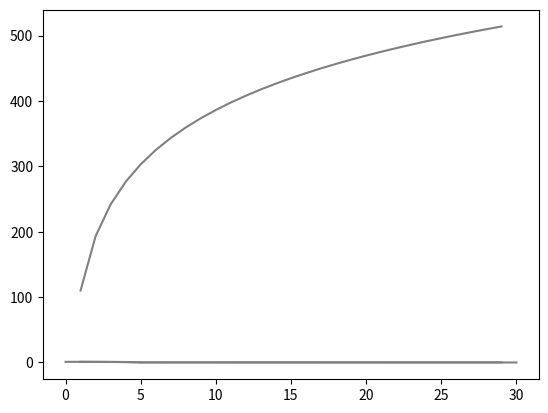

Python code for this plot:
import matplotlib.pyplot as plt
import numpy as np


graph_res_dec = [[0,1],[1,1],[2,0.95],[3,0.85],[4,0.65],[5,0.40],[6,0.01],[100,0]]

def resolution_estimation(graph, sample):
    
    val = 1

    for i in range(1, len(graph)): #skal ikke denne først sjekke 40 så 60?
        if(sample < graph[i][0] and sample >= graph[i-1][0]):
            a = (graph[i][1] - graph[i-1][1])/(graph[i][0] - graph[i-1][0])
            val = a*sample + graph[i-1][1] - a*graph[i-1][0]
        
    if(sample > graph[-1][0]):
        val = 0
    val

    return val




def spatial_binning_resolution(num_samples, binningfactor):
    graph_spat = [[1,num_samples]]
    for i in range(1,int(np.ceil(np.log2(num_samples))+1)):
        graph_spat.append([2**(i),num_samples/2**i])

    
    #x_spat = [row[0] for row in graph_spat]
    #y_spat = [row[1] for row in graph_spat]

    #plt.plot(x_spat,y_spat)
    #plt.show()

#spatial_binning_resolution(956)


def spectral_binning_resolution(num_samples, binningfactor):
    graph_spec = [[0, num_samples], [9, num_samples]]

    for i in range(1,int(np.ceil(np.log2(num_samples/9))+1)):
        graph_spec.append([9*2**i,num_samples/2**i])


    #x_spec = [row[0] for row in graph_spec]
    #y_spec = [row[1] for row in graph_spec]

    #plt.plot(x_spec,y_spec)
    #plt.show()

#spectral_binning_resolution(1080)

def snr_factor_spatial(b):    
    return 120*np.log(b)+110

print("spec")
print(spectral_binning_resolution(1084, 5))
print(spectral_binning_resolution(1084, 9))
print(spectral_binning_resolution(1084, 17))
print(spectral_binning_resolution(1084, 18))
print(spectral_binning_resolution(1084, 20))
print("spat")
print(spatial_binning_resolution(1084, 5))
print(spatial_binning_resolution(1084, 9))
print(spatial_binning_resolution(1084, 17))
print(spatial_binning_resolution(1084, 18))
print(spatial_binning_resolution(1084, 20))
print(spatial_binning_resolution(1084, 200))
print(spatial_binning_resolution(1084, 400))


x = []
y = []
for i in range(0, 30):
    x.append(i)
    y.append(snr_factor_spatial(i))
plt.plot(x,y, color="grey")
#plt.show()
plt.savefig("binning_snr.png")


graph_res_dec = [[0,1],[1,1],[2,0.90],[3,0.80],[4,0.60],[5,0.30],[5,0.01],[6,0],[30,0]]
x_ = [row[0] for row in graph_res_dec]
y_ = [row[1] for row in graph_res_dec]

plt.plot(x_,y_, color="grey")
#plt.show()
plt.savefig("binning_res.png")

x_tot = []
y_tot = []

w_snr = 0.0004
w_res = 1

for i in range(0,30):
    x_tot.append(i)
    res = resolution_estimation(graph_res_dec, i)
    y_tot.append(w_snr*snr_factor_spatial(i) + w_res*res)

#plt.grid()
plt.plot(x_tot,y_tot, color="grey")
plt.savefig("binning_0.0004snr_res.png")
#plt.show()